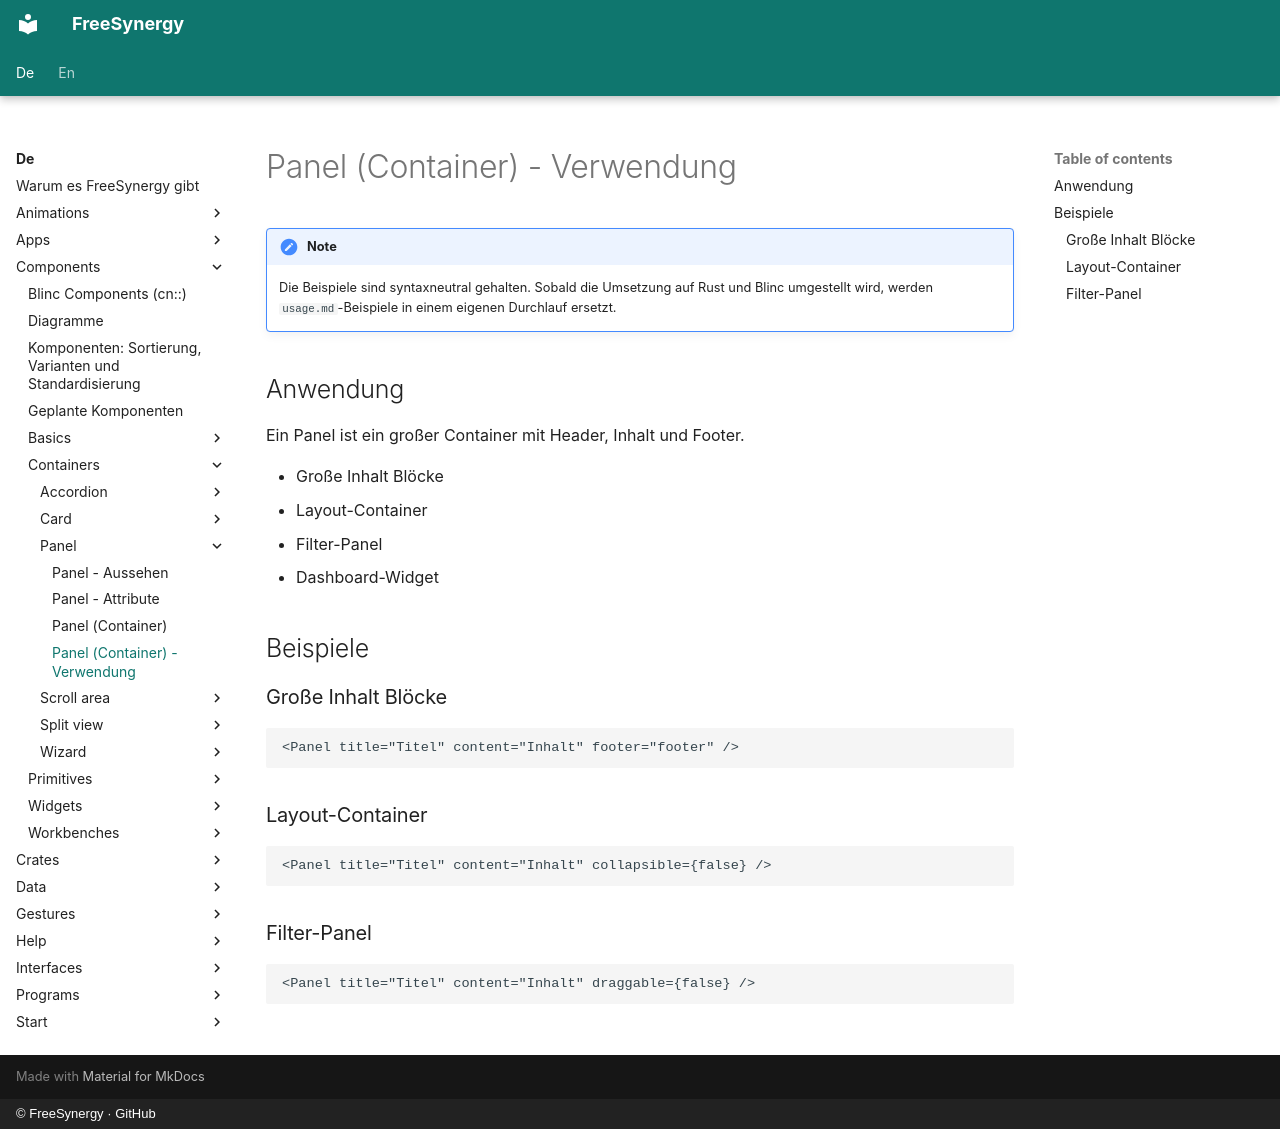

repository: FreeSynergy/fs-documentation · page: de/components/containers/panel/usage/index.html · generator: mkdocs · copyright: © FreeSynergy · GitHub

# Panel (Container) - Verwendung

!!! note
    Die Beispiele sind syntaxneutral gehalten. Sobald die Umsetzung auf Rust und
    Blinc umgestellt wird, werden `usage.md`-Beispiele in einem eigenen Durchlauf
    ersetzt.

## Anwendung

Ein Panel ist ein großer Container mit Header, Inhalt und Footer.

- Große Inhalt Blöcke
- Layout-Container
- Filter-Panel
- Dashboard-Widget

## Beispiele

### Große Inhalt Blöcke

```jsx
<Panel title="Titel" content="Inhalt" footer="footer" />
```

### Layout-Container

```jsx
<Panel title="Titel" content="Inhalt" collapsible={false} />
```

### Filter-Panel

```jsx
<Panel title="Titel" content="Inhalt" draggable={false} />
```
